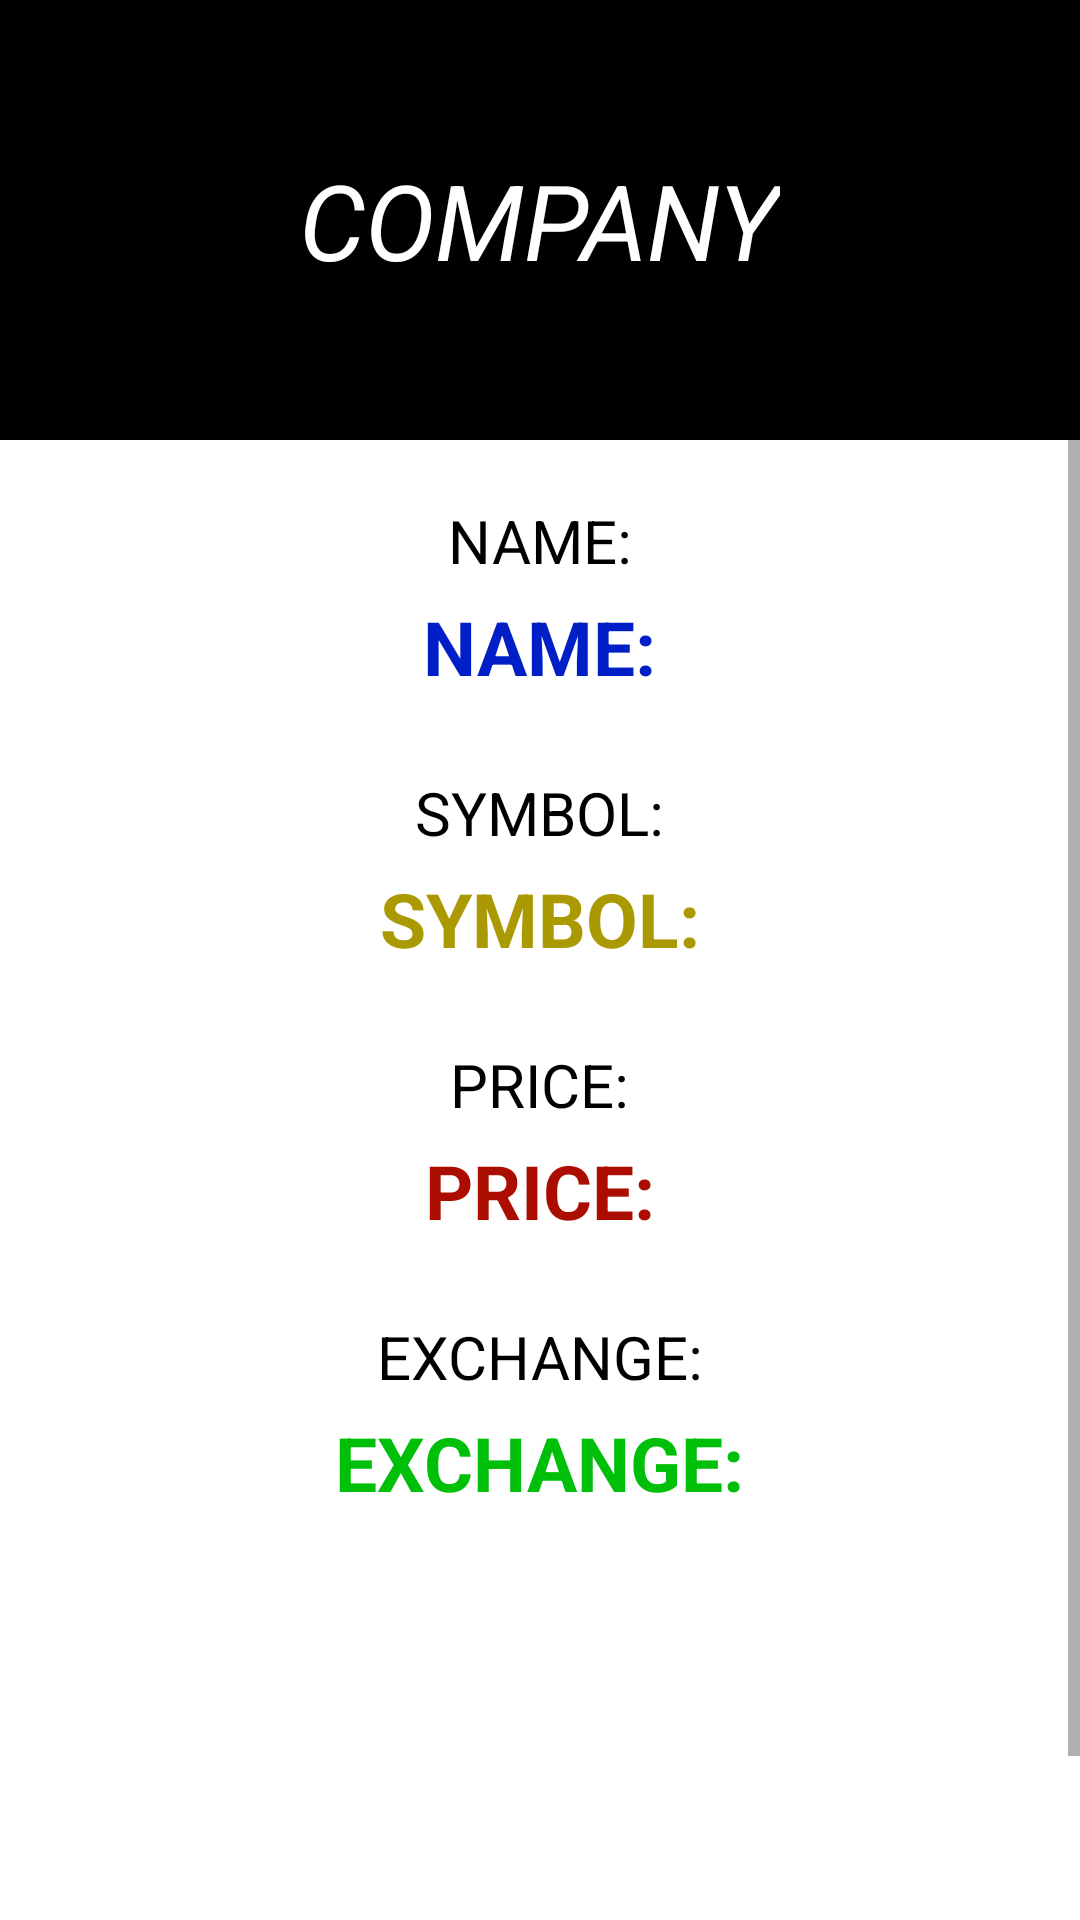

Reconstruct the res/layout file that produces this screen, plus the resources it refers to.
<!-- AndroidManifest.xml: application theme AppTheme -->
<!-- res/layout/activity_third.xml -->
<?xml version="1.0" encoding="utf-8"?>
<LinearLayout xmlns:android="http://schemas.android.com/apk/res/android"
    xmlns:tools="http://schemas.android.com/tools"
    android:layout_width="match_parent"
    android:layout_height="match_parent"
    android:background="@color/white"
    android:orientation="vertical"
    tools:context=".presentation.view.ThirdActivity">

    <RelativeLayout
        android:id="@+id/info"
        android:layout_width="fill_parent"
        android:layout_height="wrap_content"
        android:background="@color/black"
        android:padding="50dp">

        <TextView
            android:id="@+id/details_company"
            android:layout_width="wrap_content"
            android:layout_height="wrap_content"
            android:layout_centerHorizontal="true"
            android:layout_centerVertical="true"
            android:layout_marginStart="10dp"
            android:text="@string/company_s_details"
            android:textColor="@color/white"
            android:textSize="35sp"
            android:textStyle="italic" />

    </RelativeLayout>

    <ScrollView
        android:layout_width="fill_parent"
        android:layout_height="fill_parent">

        <LinearLayout
            android:layout_width="fill_parent"
            android:layout_height="wrap_content"
            android:layout_marginTop="20dp"
            android:orientation="vertical">

            <TextView
                android:id="@+id/name"
                android:layout_width="wrap_content"
                android:layout_height="wrap_content"
                android:layout_gravity="center_horizontal"
                android:layout_marginBottom="5dp"
                android:text="@string/NAME"
                android:textColor="#000000"
                android:textSize="20sp" />

            <TextView
                android:id="@+id/tv_name"
                android:layout_width="wrap_content"
                android:layout_height="wrap_content"
                android:layout_gravity="center_horizontal"
                android:layout_marginBottom="25dp"
                android:text="@string/NAME"
                android:textColor="#011FC6"
                android:textSize="25sp"
                android:textStyle="bold" />

            <TextView
                android:id="@+id/symbol"
                android:layout_width="wrap_content"
                android:layout_height="wrap_content"
                android:layout_gravity="center_horizontal"
                android:layout_marginBottom="5dp"
                android:text="@string/SYMBOL"
                android:textColor="@color/black"
                android:textSize="20sp" />

            <TextView
                android:id="@+id/tv_symbol"
                android:layout_width="wrap_content"
                android:layout_height="wrap_content"
                android:layout_gravity="center_horizontal"
                android:layout_marginBottom="25dp"
                android:text="@string/SYMBOL"
                android:textColor="#AA9900"
                android:textSize="25sp"
                android:textStyle="bold" />

            <TextView
                android:id="@+id/price"
                android:layout_width="wrap_content"
                android:layout_height="wrap_content"
                android:layout_gravity="center_horizontal"
                android:layout_marginBottom="5dp"
                android:text="@string/PRICE"
                android:textColor="#000000"
                android:textSize="20sp" />

            <TextView
                android:id="@+id/tv_price"
                android:layout_width="wrap_content"
                android:layout_height="wrap_content"
                android:layout_gravity="center_horizontal"
                android:layout_marginBottom="25dp"
                android:text="@string/PRICE"
                android:textColor="#AC0D01"
                android:textSize="25sp"
                android:textStyle="bold" />


            <TextView
                android:id="@+id/exchange"
                android:layout_width="wrap_content"
                android:layout_height="wrap_content"
                android:layout_gravity="center_horizontal"
                android:layout_marginBottom="5dp"
                android:text="@string/EXCHANGE"
                android:textColor="#000000"
                android:textSize="20sp" />

            <TextView
                android:id="@+id/tv_exchange"
                android:layout_width="wrap_content"
                android:layout_height="wrap_content"
                android:layout_gravity="center_horizontal"
                android:text="@string/EXCHANGE"
                android:textColor="#00BF08"
                android:textSize="25sp"
                android:textStyle="bold" />

            <ImageView
                android:id="@+id/imagePicasso"
                android:layout_width="match_parent"
                android:layout_height="182dp"
                android:layout_marginTop="15dp" />

        </LinearLayout>

    </ScrollView>

</LinearLayout>
<!-- resources referenced by this layout -->
<resources>
  <color name="black">#000000</color>
  <color name="white">#FFFFFF</color>
  <string name="EXCHANGE">EXCHANGE:</string>
  <string name="NAME">NAME:</string>
  <string name="PRICE">PRICE:</string>
  <string name="SYMBOL">SYMBOL:</string>
  <string name="company_s_details">COMPANY</string>
  <style name="AppTheme" parent="Theme.AppCompat.Light.NoActionBar">
          
          <item name="android:windowTranslucentStatus">true
          </item> 
          <item name="colorPrimary">@color/colorPrimary</item>
          <item name="colorPrimaryDark">@color/colorPrimaryDark</item>
      </style>
  <color name="colorPrimary">#6200EE</color>
  <color name="colorPrimaryDark">#3700B3</color>
</resources>
